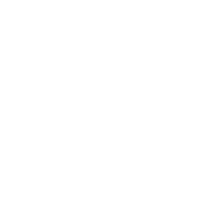
t = 0.00 s
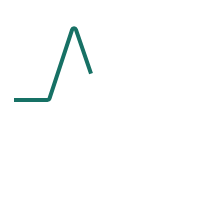
t = 0.25 s
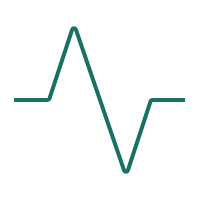
t = 0.75 s
t = 1.00 s: frame unchanged from t = 0.75 s, image omitted
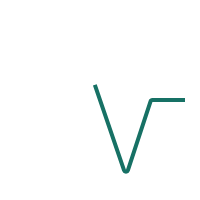
t = 1.25 s
t = 1.75 s: frame unchanged from t = 0.00 s, image omitted

The animated SVG that drew these frames (rendered in a browser with its animation timeline set to each time). Animation: 1 CSS @keyframes rule; one cycle of 2.00 s, repeats indefinitely.

<svg width="100" height="100" viewBox="0 0 100 100" fill="none" xmlns="http://www.w3.org/2000/svg" style="width: 200px; height: 200px;"><style>
     .line-pulse1 {animation:line-pulse1-pulse 2s infinite; stroke-dasharray: 210;}
     @keyframes line-pulse1-pulse {
         0%{stroke-dashoffset: 220;}
         50%{stroke-dashoffset: 0;}
         100%{stroke-dashoffset: -210;}
     }
     @media (prefers-reduced-motion: reduce) {
         .line-pulse1 {
             animation: none;
         }
     }
    </style><path class="line-pulse1 stroke1" d="M7 50H23.7762C24.2081 50 24.5912 49.7227 24.7262 49.3125L36.0687 14.8313C36.3683 13.9203 37.6543 13.9127 37.9648 14.82L62.0352 85.18C62.3457 86.0874 63.6317 86.0797 63.9313 85.1687L75.2738 50.6875C75.4088 50.2773 75.7919 50 76.2238 50H92.5" stroke="rgba(23,113,101,1)" stroke-width="2px" style="animation-duration: 2s;"></path></svg>
